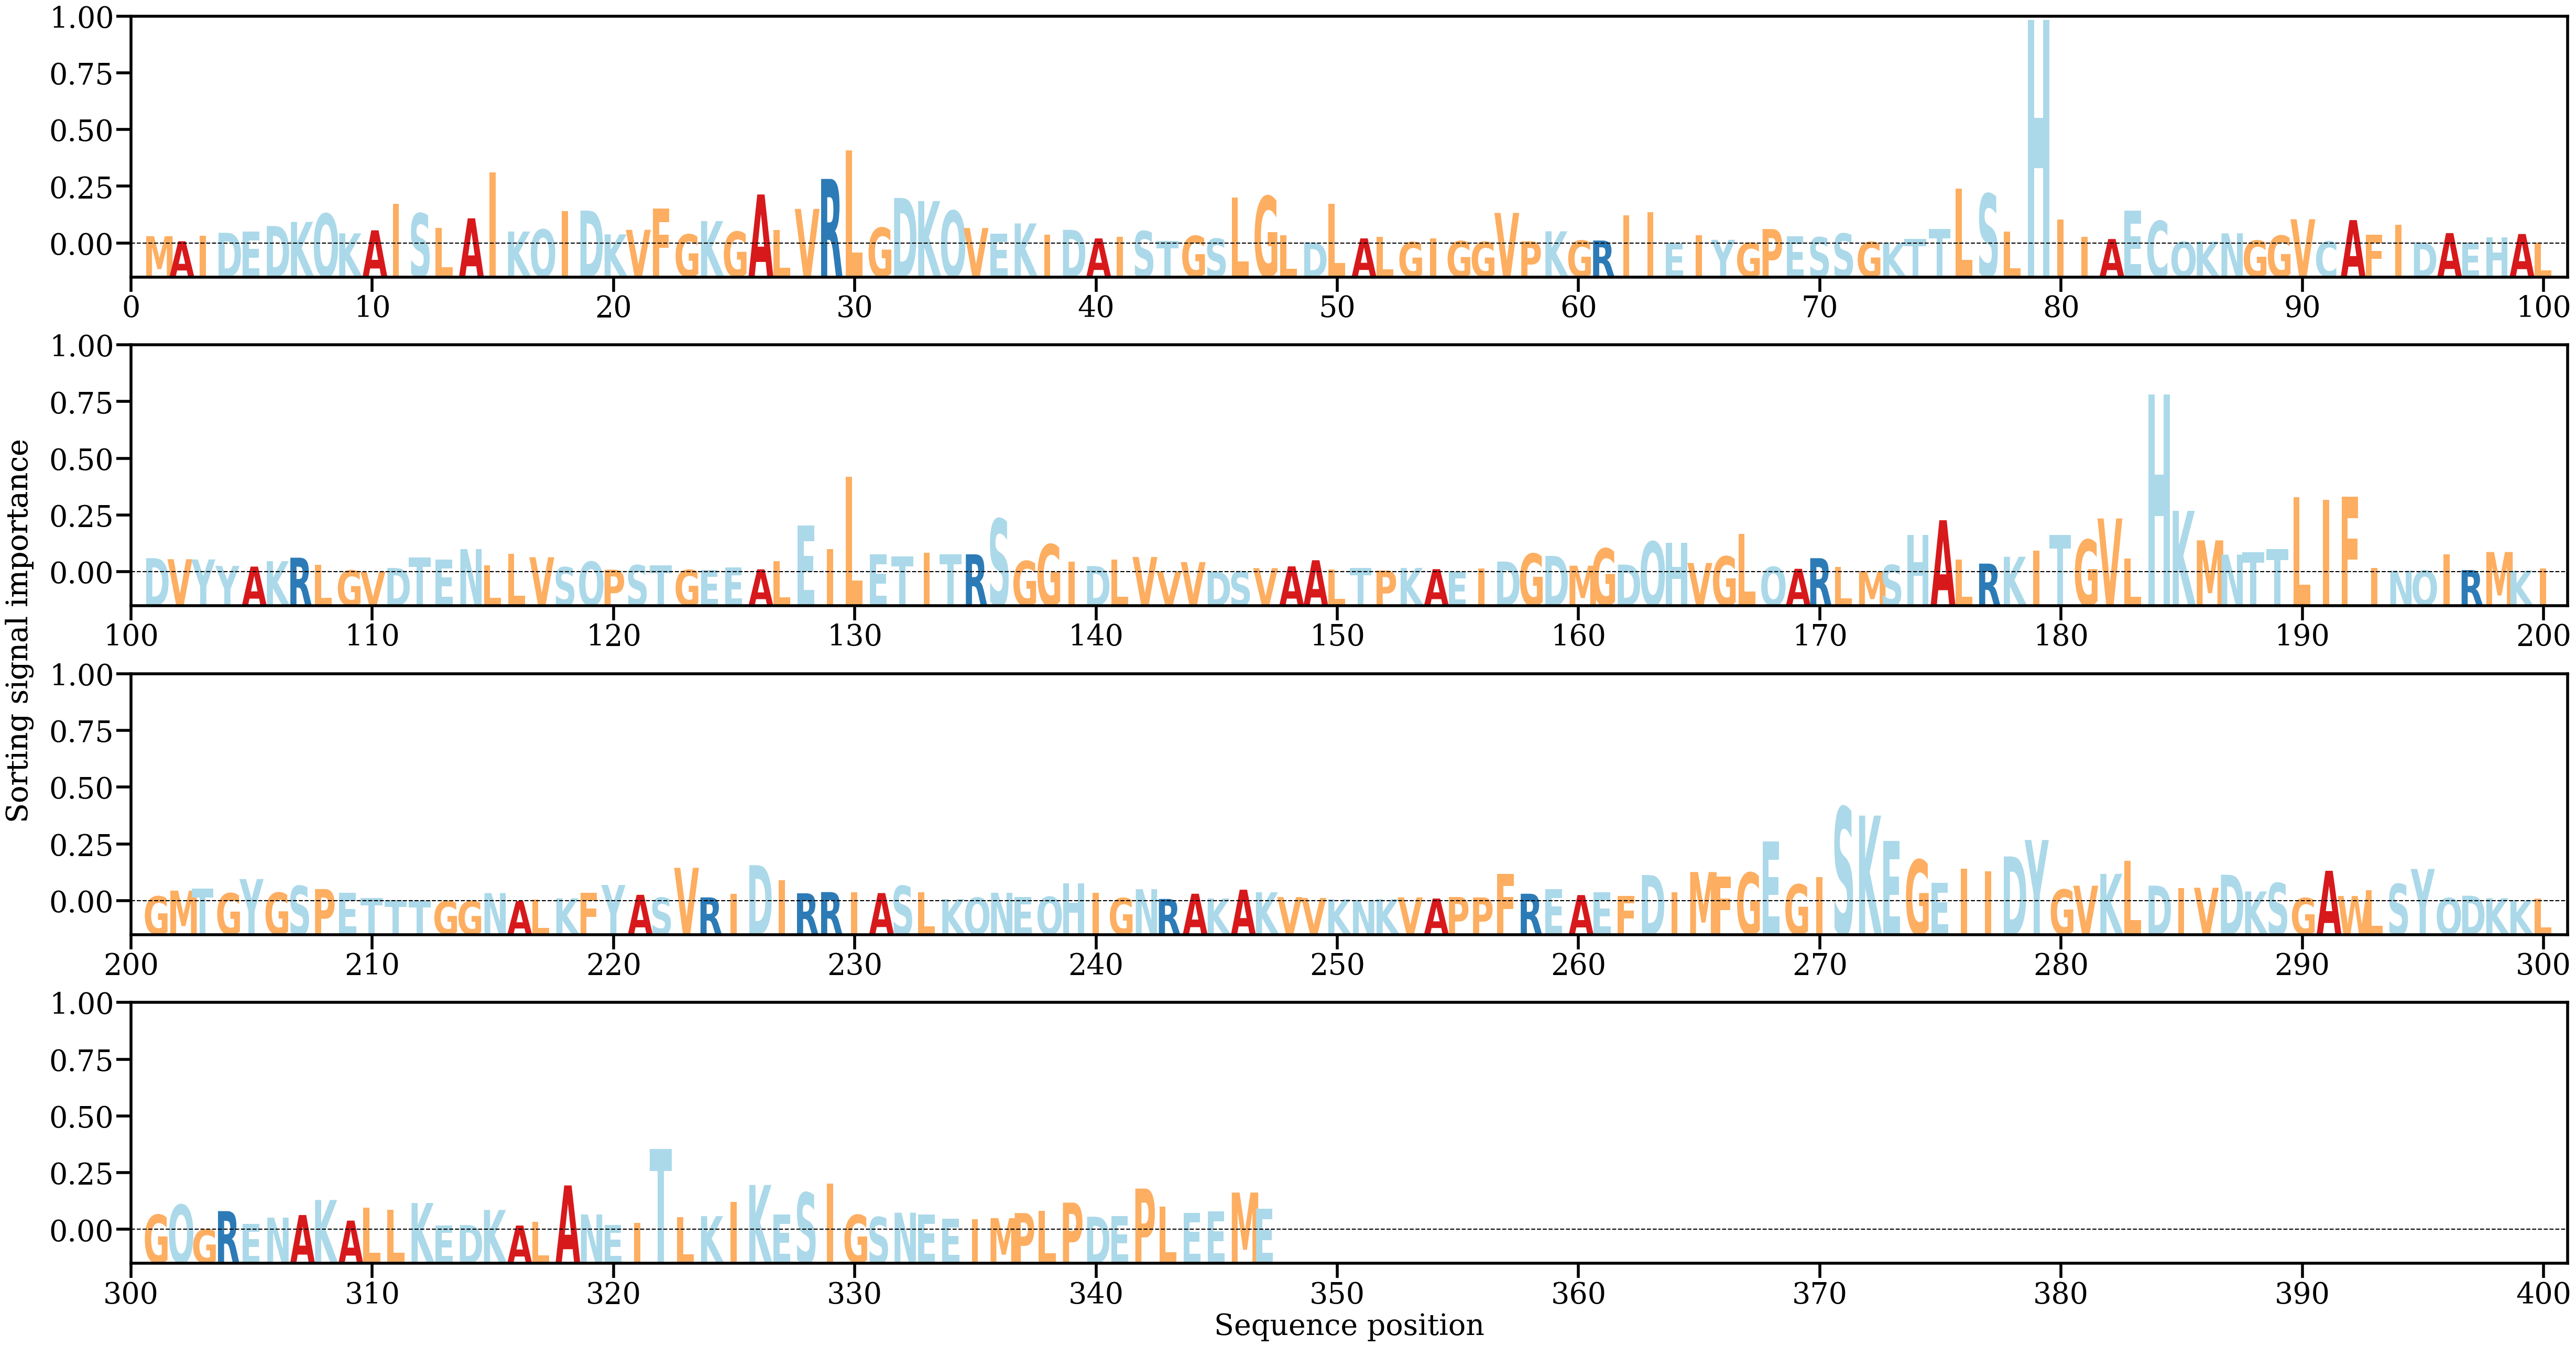

Source data for this figure (header and first rows):
AA, Alpha
M, [0.00119347]
A, [0.00037989]
I, [0.00122306]
D, [0.00174172]
E, [0.00190822]
D, [0.00283601]
K, [0.00350145]
Q, [0.00482101]
K, [0.00165434]
A, [0.00214052]
I, [0.00638764]
S, [0.00486274]
L, [0.00253033]
A, [0.00407595]
I, [0.01146769]
K, [0.00194503]
Q, [0.00228142]
I, [0.00522442]
D, [0.00532083]
K, [0.00149476]
V, [0.00222126]
F, [0.0056219]
G, [0.00148539]
K, [0.00363396]
G, [0.00192035]
A, [0.007917]
L, [0.00218433]
V, [0.00559466]
R, [0.01042785]
L, [0.01503211]
G, [0.00255432]
D, [0.00736387]
K, [0.00685837]
Q, [0.00529251]
V, [0.00251404]
E, [0.00163647]
K, [0.00325225]
I, [0.00140259]
D, [0.00222886]
A, [0.00083525]
I, [0.00105887]
S, [0.0020065]
T, [0.00037789]
G, [0.00124294]
S, [0.0008014]
L, [0.00741625]
G, [0.00764213]
L, [0.00131195]
D, [0.0002021]
L, [0.00637232]
A, [0.00083894]
L, [0.00105626]
G, [0.00025018]
I, [0.00083335]
G, [0.00040559]
G, [0.00027179]
V, [0.00495032]
P, [0.00037309]
K, [0.00198122]
G, [0.00049305]
... 287 more rows
